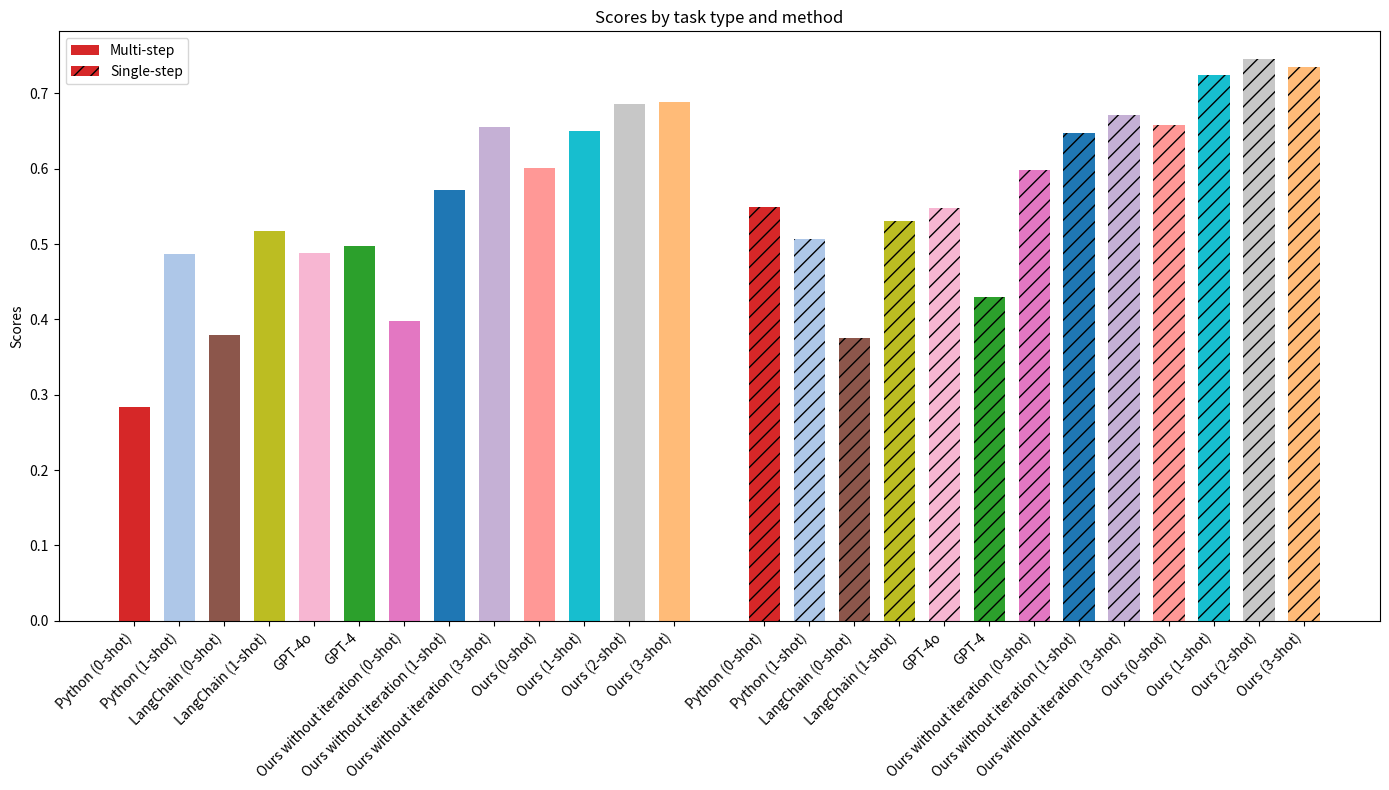

This chart was generated by the following Python code:
import matplotlib.pyplot as plt
import numpy as np


def _rename(name):
    if name == "chainstream_feedback_0shot_0example_old":
        return "Ours (0-shot)"
    elif name == "chainstream_feedback_0shot_1example_new":
        return "Ours (1-shot)"
    elif name == "chainstream_feedback_0shot_2example_new":
        return "Ours (2-shot)"
    elif name == "chainstream_feedback_0shot_3example_new":
        return "Ours (3-shot)"
    elif name == "chainstream_fewshot_0shot":
        return "Ours without iteration (0-shot)"
    elif name == "chainstream_fewshot_1shot":
        return "Ours without iteration (1-shot)"
    elif name == "chainstream_fewshot_2shot":
        return "Ours without iteration (2-shot)"
    elif name == "chainstream_fewshot_3shot":
        return "Ours without iteration (3-shot)"
    elif name == "gpt-4o":
        return "GPT-4o"
    elif name == "gpt-4":
        return "GPT-4"
    elif name == "gpt-4-new":
        return "GPT-4-new"
    elif name == "langchain_oneshot":
        return "LangChain (1-shot)"
    elif name == "langchain_zeroshot":
        return "LangChain (0-shot)"
    elif name == "native_python_zeroshot":
        return "Python (0-shot)"
    elif name == "native_python_oneshot":
        return "Python (1-shot)"
    elif name == "chainstream_feedback_0example_without_stdout":
        return "Ours (0-example, no stdout)"
    elif name == "chainstream_feedback_0example_without_output":
        return "Ours (0-example, no output)"
    elif name == "chainstream_feedback_0example_without_err":
        return "Ours (0-example, no err)"
    else:
        raise ValueError(f"Invalid name {name}")


def draw_multi_task():
    data = {
        'Multi-step': {
            'result-native_python_zeroshot': 0.28344002669028623,
            'result-native_python_oneshot': 0.4871506402465984,
            'result-langchain_zeroshot': 0.3794637966038796,
            'result-langchain_oneshot': 0.5175526171808759,
            'result-gpt-4o': 0.48820028095433193,
            'result-gpt-4': 0.497282605852734,
            'result-chainstream_fewshot_0shot': 0.3974406476122624,
            'result-chainstream_fewshot_1shot': 0.5711072904488976,
            'result-chainstream_fewshot_3shot': 0.6559591675088805,
            'result-chainstream_feedback_0shot_0example_old': 0.6011951112202499,
            'result-chainstream_feedback_0shot_1example_new': 0.6497322684100684,
            'result-chainstream_feedback_0shot_2example_new': 0.6858021028517473,
            'result-chainstream_feedback_0shot_3example_new': 0.6883455436238475,
        },
        'Single-step': {
            'result-native_python_zeroshot': 0.549767428190233,
            'result-native_python_oneshot': 0.507128281214598,
            'result-langchain_zeroshot': 0.37551691750588806,
            'result-langchain_oneshot': 0.5306993396445602,
            'result-gpt-4o': 0.5483717244508668,
            'result-gpt-4': 0.4300488307293081,
            'result-chainstream_fewshot_0shot': 0.5981038332718117,
            'result-chainstream_fewshot_1shot': 0.6476366397578858,
            'result-chainstream_fewshot_3shot': 0.6707811379374662,
            'result-chainstream_feedback_0shot_0example_old': 0.6579165596628807,
            'result-chainstream_feedback_0shot_1example_new': 0.7239588107245074,
            'result-chainstream_feedback_0shot_2example_new': 0.7450820397666319,
            'result-chainstream_feedback_0shot_3example_new': 0.7347956629217223,
        }
    }


    multi_step_labels = list(data['Multi-step'].keys())
    multi_step_labels = [_rename(name.split("result-")[-1]) for name in multi_step_labels]
    multi_step_values = list(data['Multi-step'].values())
    single_step_labels = list(data['Single-step'].keys())
    single_step_labels = [_rename(name.split("result-")[-1]) for name in single_step_labels]
    single_step_values = list(data['Single-step'].values())

    # Set positions for the bars
    multi_step_x = np.arange(len(multi_step_labels))
    single_step_x = np.arange(len(single_step_labels)) + len(multi_step_labels) + 1  # Add space between groups

    # Create a color map for the bars
    # unique_keys = set([name.split("_")[0] for name in ["Ours", "Ours without iteration", "Python", "LangChain", "GPT"]])
    unique_keys = set([name.split("_")[0] for name in multi_step_labels + single_step_labels])
    color_map = {key: plt.cm.tab20(i / len(unique_keys)) for i, key in enumerate(unique_keys)}

    # Get colors for each bar based on the mapping
    multi_step_colors = [color_map[name.split("_")[0]] for name in multi_step_labels]
    single_step_colors = [color_map[name.split("_")[0]] for name in single_step_labels]

    fig, ax = plt.subplots(figsize=(14, 8))

    # Draw bars with assigned colors
    ax.bar(multi_step_x, multi_step_values, width=0.7, label='Multi-step', color=multi_step_colors)
    # ax.bar(multi_step_x, multi_step_values, width=0.7, label='Multi-step', color=multi_step_colors, hatch='//')
    # ax.bar(multi_step_x, multi_step_values, width=0.7, label='Multi-step', color=multi_step_colors, hatch='//')
    # ax.bar(multi_step_x, multi_step_values, width=0.7, label='Multi-step', color=multi_step_colors, hatch='//')
    ax.bar(single_step_x, single_step_values, width=0.7, label='Single-step', color=single_step_colors, hatch='//')

    # Add labels, title and ticks
    ax.set_ylabel('Scores')
    ax.set_title('Scores by task type and method')
    ax.set_xticks(np.concatenate((multi_step_x, single_step_x)))
    ax.set_xticklabels(multi_step_labels + single_step_labels, rotation=45, ha='right')
    ax.legend()

    fig.tight_layout()
    plt.show()


draw_multi_task()
